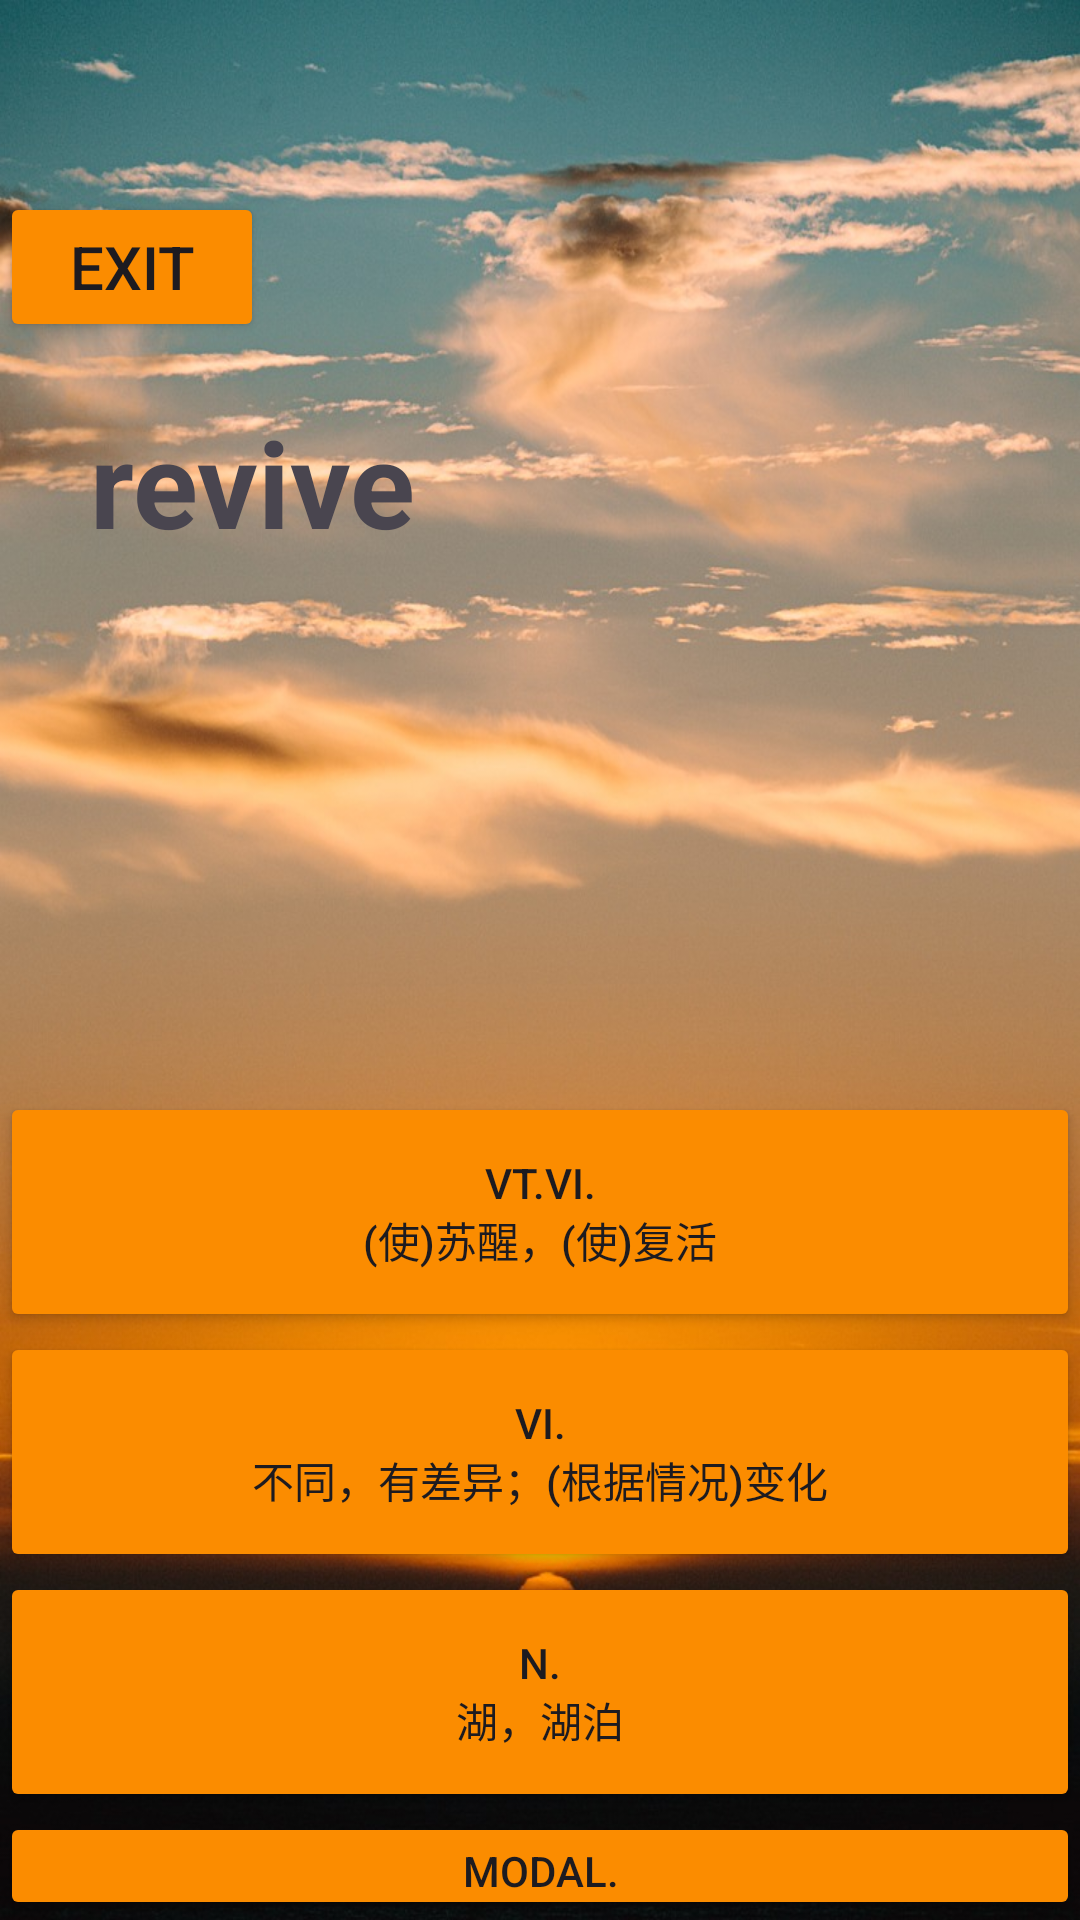

Reconstruct the res/layout file that produces this screen, plus the resources it refers to.
<!-- AndroidManifest.xml: application theme Theme.MWord -->
<!-- res/layout/activity_word1.xml -->
<?xml version="1.0" encoding="utf-8"?>
<RelativeLayout xmlns:android="http://schemas.android.com/apk/res/android"
    xmlns:app="http://schemas.android.com/apk/res-auto"
    xmlns:tools="http://schemas.android.com/tools"
    android:id="@+id/container"
    android:paddingTop="?attr/actionBarSize"
    android:layout_width="match_parent"
    android:layout_height="match_parent"
    tools:context=".Word1"
    android:background="@drawable/b8">

    <TextView
        android:id="@+id/w1"
        android:layout_width="wrap_content"
        android:layout_height="wrap_content"
        android:layout_marginLeft="30dp"
        android:layout_marginTop="70dp"
        android:text="@string/A1"
        android:textSize="40sp"
        android:textStyle="bold" />
    <Button
        android:id="@+id/a1"
        android:layout_width="match_parent"
        android:layout_height="80dp"
        android:layout_marginTop="300dp"
        android:clickable="true"
        android:backgroundTint="#FB8C00"
        android:onClick="myclick1"
        android:text="@string/tran1"

        />

    <Button
        android:id="@+id/a2"
        android:layout_width="match_parent"
        android:layout_height="80dp"
        android:layout_below="@+id/a1"
        android:text="@string/tran2"
        android:backgroundTint="#FB8C00"
        android:clickable="true"
        android:onClick="myclick2"
        />
    <Button
        android:id="@+id/a3"
        android:layout_width="match_parent"
        android:layout_height="80dp"
        android:backgroundTint="#FB8C00"
        android:layout_below="@+id/a2"
        android:text="@string/tran3"

        android:clickable="true"
        android:onClick="myclick3"
        />
    <Button
        android:id="@+id/a4"
        android:layout_width="match_parent"
        android:layout_height="80dp"
        android:layout_below="@+id/a3"
        android:text="@string/tran4"
        android:backgroundTint="#FB8C00"
        android:clickable="true"
        android:onClick="myclick4"
        />

    <Button
        android:id="@+id/next"
        android:layout_width="wrap_content"
        android:layout_height="50dp"
        android:text="next"
        android:textSize="20dp"
        android:layout_below="@+id/a4"
        android:backgroundTint="#FB8C00"
        android:layout_centerHorizontal="true"></Button>

    <Button
        android:id="@+id/exit"
        android:layout_width="wrap_content"
        android:layout_height="50dp"
        android:layout_marginTop="0dp"
        android:layout_marginBottom="69dp"
        android:text="exit"
        android:backgroundTint="#FB8C00"
        android:textSize="20dp"></Button>












</RelativeLayout>
<!-- resources referenced by this layout -->
<resources>
  <!-- drawable b8: jpg bitmap (drawable, 159315 bytes) -->
  <string name="A1">revive </string>
  <string name="tran1"> vt.vi.\n(使)苏醒，(使)复活</string>
  <string name="tran2"> vi.\n不同，有差异；(根据情况)变化</string>
  <string name="tran3"> n.\n湖，湖泊</string>
  <string name="tran4"> modal.\n敢，敢于</string>
  <style name="Theme.MWord" parent="Base.Theme.MWord" />
  <style name="Base.Theme.MWord" parent="Theme.Material3.DayNight.NoActionBar">
          
          
      </style>
</resources>
